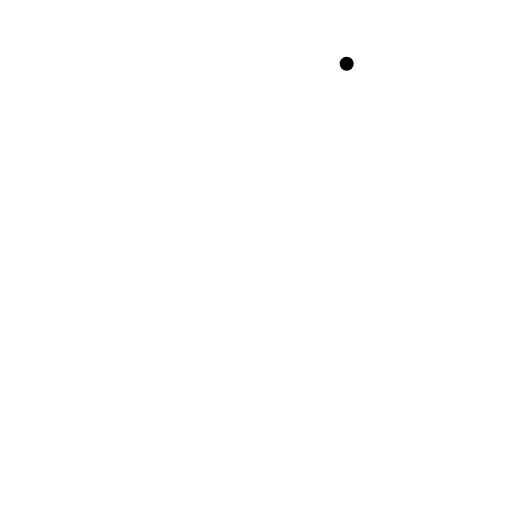
t = 0.00 s
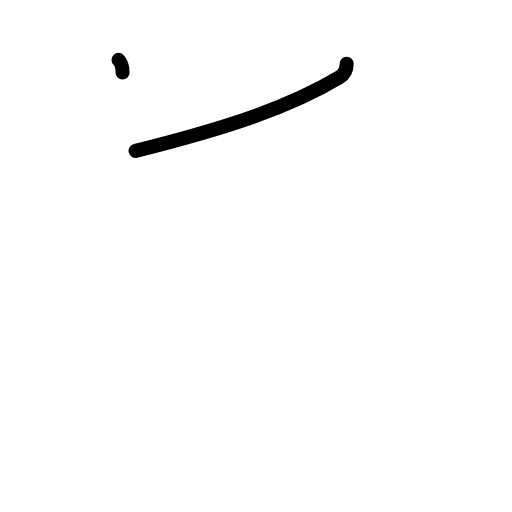
t = 1.19 s
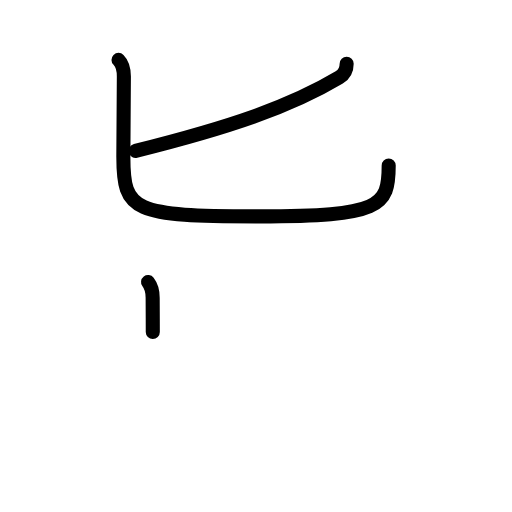
t = 2.42 s
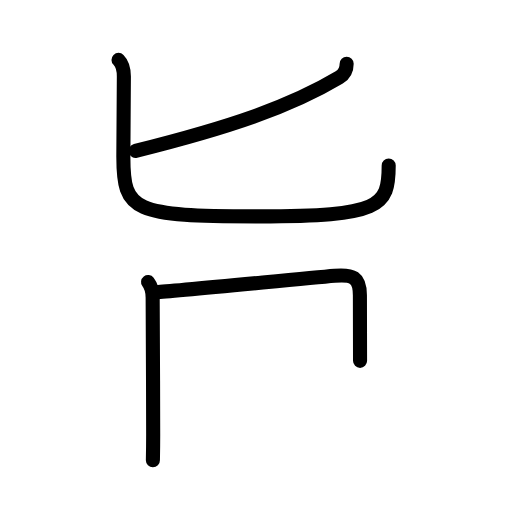
t = 3.63 s
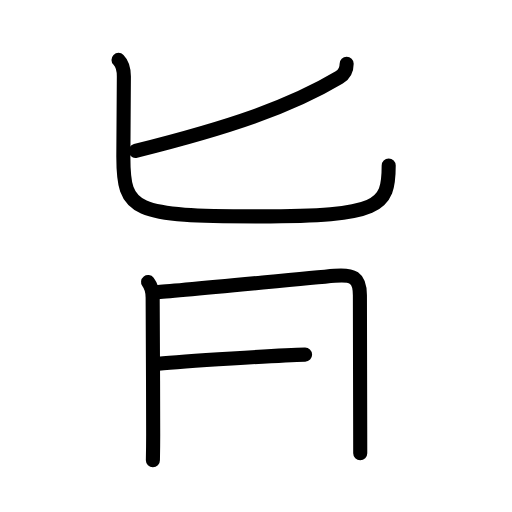
t = 4.75 s
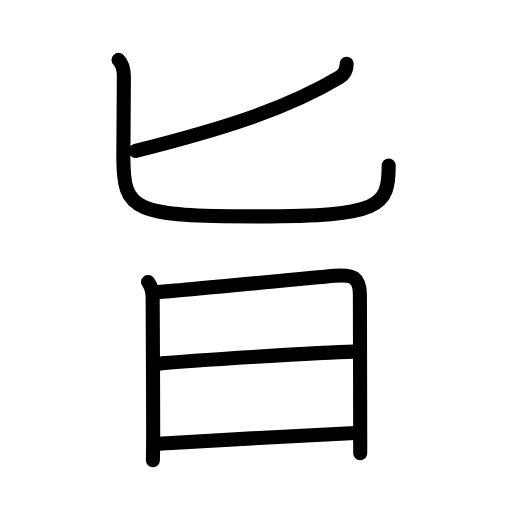
t = 6.00 s

The animated SVG that drew these frames (rendered in a browser with its animation timeline set to each time). Animation: 20 SMIL elements (animate=20); one cycle of 6.00 s.

<?xml version="1.0" encoding="UTF-8"?>
<!--
AniKanjiVG is licensed by CC-BY-SA Paul C. Sommerhoff (https://bitbucket.org/sommerhoff/anikanjivg).
AniKanjiVG uses KanjiVG which is licensed by CC-BY-SA Ulrich Apel (http://kanjivg.tagaini.net).
See also http://creativecommons.org/licenses/by-sa/3.0/
-->
<svg xmlns:kvg='http://kanjivg.tagaini.net' xmlns='http://www.w3.org/2000/svg' width='109' height='109' viewBox='0 0 109 109' style='fill:none;stroke:#000000;stroke-width:3;stroke-linecap:round;stroke-linejoin:round;' id="kvg:kanji_065e8"><g id="kvg:065e8" kvg:element="旨"><g id="kvg:065e8-g1" kvg:element="匕" kvg:position="top" kvg:radical="nelson"><path id="kvg:065e8-s1" kvg:type="㇒" d="M73.8,13.56c0,1.31-0.68,2.39-1.58,2.92c-10.47,6.26-23.35,10.64-43.35,15.64"><animate attributeName="d" begin="0.0s" dur="0.5s" from="M73.8,13.56C73.8,13.56,73.8,13.56,73.8,13.56" to="M73.8,13.56c0,1.31-0.68,2.39-1.58,2.92" />
<animate attributeName="d" begin="0.5s" dur="0.5s" from="M73.8,13.56c0,1.31-0.68,2.39-1.58,2.92c0,0,0,0,0,0,0" to="M73.8,13.56c0,1.31-0.68,2.39-1.58,2.92c-10.47,6.26-23.35,10.64-43.35,15.64" />
</path>
<path id="kvg:065e8-s2" kvg:type="㇟" d="M25.23,12.75c0.95,0.95,1.14,2.25,1.14,3.54c0,3.71-0.11,9.71-0.11,17.11c0,11.59,2,12.66,28.91,12.66C81,46.06,82.75,44,82.75,35.25"><animate attributeName="d" begin="1.0s" dur="0.25s" from="M25.23,12.75C25.23,12.75,25.23,12.75,25.23,12.75" to="M25.23,12.75c0.95,0.95,1.14,2.25,1.14,3.54" />
<animate attributeName="d" begin="1.25s" dur="0.25s" from="M25.23,12.75c0.95,0.95,1.14,2.25,1.14,3.54c0,0,0,0,0,0,0" to="M25.23,12.75c0.95,0.95,1.14,2.25,1.14,3.54c0,3.71-0.11,9.71-0.11,17.11" />
<animate attributeName="d" begin="1.5s" dur="0.25s" from="M25.23,12.75c0.95,0.95,1.14,2.25,1.14,3.54c0,3.71-0.11,9.71-0.11,17.11c0,0,0,0,0,0,0" to="M25.23,12.75c0.95,0.95,1.14,2.25,1.14,3.54c0,3.71-0.11,9.71-0.11,17.11c0,11.59,2,12.66,28.91,12.66" />
<animate attributeName="d" begin="1.75s" dur="0.25s" from="M25.23,12.75c0.95,0.95,1.14,2.25,1.14,3.54c0,3.71-0.11,9.71-0.11,17.11c0,11.59,2,12.66,28.91,12.66c0,0,0,0,0,0,0" to="M25.23,12.75c0.95,0.95,1.14,2.25,1.14,3.54c0,3.71-0.11,9.71-0.11,17.11c0,11.59,2,12.66,28.91,12.66C81,46.06,82.75,44,82.75,35.25" />
<animate attributeName="d" begin="0s" dur="1.0s" from="M-100,-100" to="M-100,-100" />
</path>
</g>
<g id="kvg:065e8-g2" kvg:element="日" kvg:position="bottom" kvg:radical="tradit"><path id="kvg:065e8-s3" kvg:type="㇑" d="M31.52,60.05c0.73,0.95,0.98,2.18,0.98,3.33c0,0.85,0.11,19.25,0.11,29.11c0,3.17-0.06,5.34-0.06,5.49"><animate attributeName="d" begin="2.0s" dur="0.3333333333333333s" from="M31.52,60.05C31.52,60.05,31.52,60.05,31.52,60.05" to="M31.52,60.05c0.73,0.95,0.98,2.18,0.98,3.33" />
<animate attributeName="d" begin="2.3333333333333335s" dur="0.3333333333333333s" from="M31.52,60.05c0.73,0.95,0.98,2.18,0.98,3.33c0,0,0,0,0,0,0" to="M31.52,60.05c0.73,0.95,0.98,2.18,0.98,3.33c0,0.85,0.11,19.25,0.11,29.11" />
<animate attributeName="d" begin="2.6666666666666665s" dur="0.3333333333333333s" from="M31.52,60.05c0.73,0.95,0.98,2.18,0.98,3.33c0,0.85,0.11,19.25,0.11,29.11c0,0,0,0,0,0,0" to="M31.52,60.05c0.73,0.95,0.98,2.18,0.98,3.33c0,0.85,0.11,19.25,0.11,29.11c0,3.17-0.06,5.34-0.06,5.49" />
<animate attributeName="d" begin="0s" dur="2.0s" from="M-100,-100" to="M-100,-100" />
</path>
<path id="kvg:065e8-s4" kvg:type="㇕a" d="M33.4,62.19c2.94-0.13,30.17-2.82,37.85-3.49c3.82-0.33,5.37,0.3,5.37,4.18c0,5.74,0.05,19.8,0.06,27.88c0,3.27,0.01,5.51,0.01,5.73"><animate attributeName="d" begin="3.0s" dur="0.25s" from="M33.4,62.19C33.4,62.19,33.4,62.19,33.4,62.19" to="M33.4,62.19c2.94-0.13,30.17-2.82,37.85-3.49" />
<animate attributeName="d" begin="3.25s" dur="0.25s" from="M33.4,62.19c2.94-0.13,30.17-2.82,37.85-3.49c0,0,0,0,0,0,0" to="M33.4,62.19c2.94-0.13,30.17-2.82,37.85-3.49c3.82-0.33,5.37,0.3,5.37,4.18" />
<animate attributeName="d" begin="3.5s" dur="0.25s" from="M33.4,62.19c2.94-0.13,30.17-2.82,37.85-3.49c3.82-0.33,5.37,0.3,5.37,4.18c0,0,0,0,0,0,0" to="M33.4,62.19c2.94-0.13,30.17-2.82,37.85-3.49c3.82-0.33,5.37,0.3,5.37,4.18c0,5.74,0.05,19.8,0.06,27.88" />
<animate attributeName="d" begin="3.75s" dur="0.25s" from="M33.4,62.19c2.94-0.13,30.17-2.82,37.85-3.49c3.82-0.33,5.37,0.3,5.37,4.18c0,5.74,0.05,19.8,0.06,27.88c0,0,0,0,0,0,0" to="M33.4,62.19c2.94-0.13,30.17-2.82,37.85-3.49c3.82-0.33,5.37,0.3,5.37,4.18c0,5.74,0.05,19.8,0.06,27.88c0,3.27,0.01,5.51,0.01,5.73" />
<animate attributeName="d" begin="0s" dur="3.0s" from="M-100,-100" to="M-100,-100" />
</path>
<path id="kvg:065e8-s5" kvg:type="㇐a" d="M33.72,77.42c6.65-0.67,35.03-2.42,41.63-2.57"><animate attributeName="d" begin="4.0s" dur="1.0s" from="M33.72,77.42C33.72,77.42,33.72,77.42,33.72,77.42" to="M33.72,77.42c6.65-0.67,35.03-2.42,41.63-2.57" />
<animate attributeName="d" begin="0s" dur="4.0s" from="M-100,-100" to="M-100,-100" />
</path>
<path id="kvg:065e8-s6" kvg:type="㇐a" d="M33.77,94.48c9.04-0.61,30.56-1.75,41.82-2.28"><animate attributeName="d" begin="5.0s" dur="1.0s" from="M33.77,94.48C33.77,94.48,33.77,94.48,33.77,94.48" to="M33.77,94.48c9.04-0.61,30.56-1.75,41.82-2.28" />
<animate attributeName="d" begin="0s" dur="5.0s" from="M-100,-100" to="M-100,-100" />
</path>
</g>
</g>
</svg>
